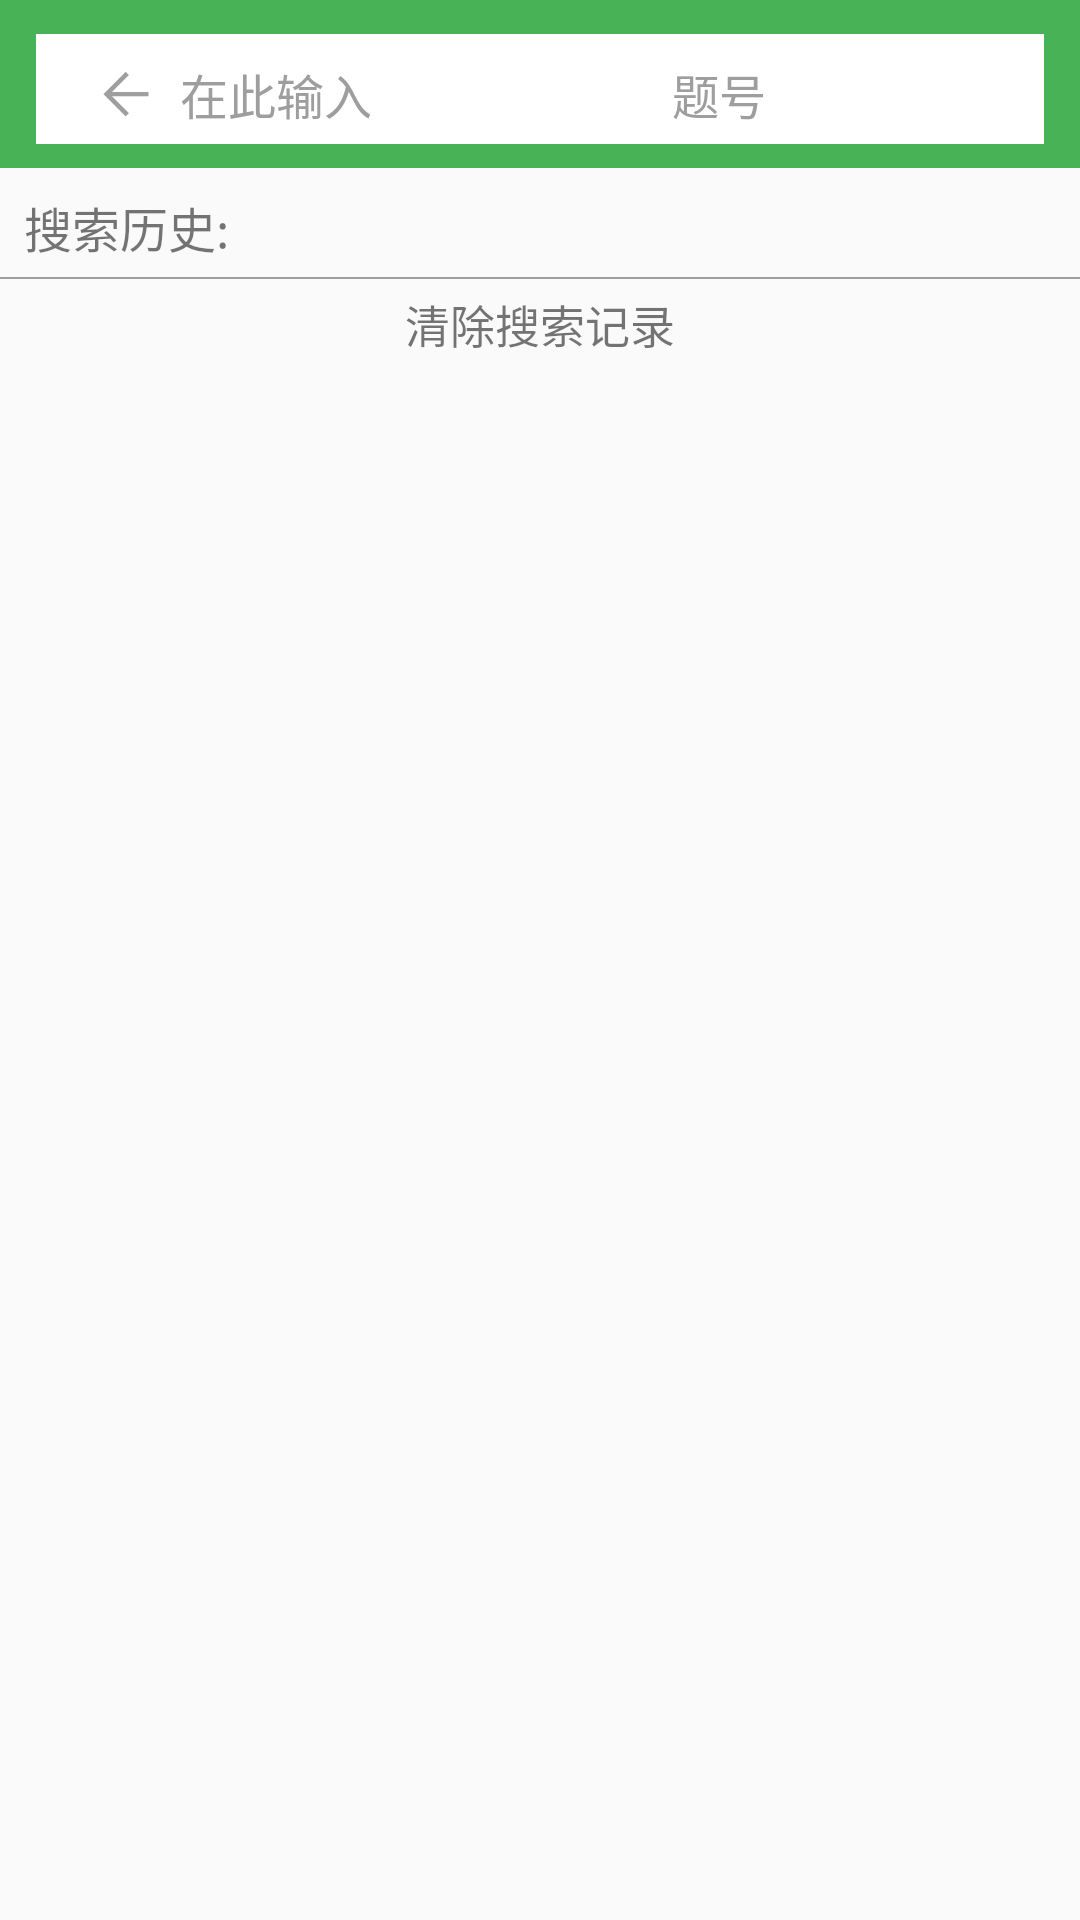

Produce the Android XML layout that renders to this screen, including the resource entries it uses.
<!-- AndroidManifest.xml: application theme AppTheme -->
<!-- res/layout/activity_search_problems.xml -->
<LinearLayout xmlns:android="http://schemas.android.com/apk/res/android"
    xmlns:app="http://schemas.android.com/apk/res-auto"
    android:orientation="vertical"
    android:layout_width="match_parent"
    android:layout_height="match_parent">

    <android.support.design.widget.AppBarLayout
        android:id="@+id/appbar_search"
        android:paddingBottom="8dp"
        android:layout_width="match_parent"
        android:layout_height="?actionBarSize">

        <FrameLayout
            android:id="@+id/framelayout_search_head"
            android:layout_width="match_parent"
            android:layout_height="wrap_content"
            android:layout_marginTop="5dp">

            <android.support.v7.widget.AppCompatEditText
            android:id="@+id/et_search"
            android:textColor="@color/black"
            android:layout_width="match_parent"
            android:layout_height="40dp"
            android:layout_gravity="center_vertical"
            android:layout_marginTop="5dp"
            android:layout_marginLeft="12dp"
            android:layout_marginRight="12dp"
            android:textSize="16sp"
            android:imeOptions="actionSearch"
            android:inputType="text"
            android:paddingLeft="48dp"
            android:paddingRight="60dp"
            android:textColorHint="@color/grey"
            android:hint="在此输入"
            android:background="@drawable/search_fragment_toolbar" />


            <ImageView
                android:id="@+id/im_search_back"
                android:layout_width="24dp"
                android:layout_height="24dp"
                android:layout_gravity="center_vertical|start"
                android:layout_marginLeft="30dp"
                android:layout_marginTop="5dp"
                android:src="@drawable/ic_search_back"/>

            <LinearLayout
                android:layout_width="wrap_content"
                android:layout_height="40dp"
                android:layout_gravity="center_vertical|end"
                android:layout_marginTop="5dp"
                android:gravity="center_vertical"
                android:orientation="horizontal">

                <ProgressBar
                    android:visibility="gone"
                    android:id="@+id/progressbar_search_loading"
                    android:layout_width="18dp"
                    android:layout_height="18dp" />

                <ImageView
                    android:visibility="gone"
                    android:id="@+id/im_search_clear"
                    android:layout_width="24dp"
                    android:layout_height="24dp"
                    android:src="@drawable/ic_search_clear" />

                <Spinner
                    android:id="@+id/spinner_search"
                    android:layout_width="wrap_content"
                    android:layout_height="wrap_content"
                    android:entries="@array/searchTypeName"
                    android:theme="@style/GreyTextTheme" />

                <ImageView
                    android:id="@+id/im_search"
                    android:layout_width="24dp"
                    android:layout_height="24dp"
                    android:layout_marginRight="24dp"
                    android:src="@drawable/ic_search_24dp" />


            </LinearLayout>


        </FrameLayout>


    </android.support.design.widget.AppBarLayout>

    <FrameLayout
        android:layout_width="match_parent"
        android:layout_height="match_parent">

        <LinearLayout
            android:id="@+id/linearlayout_search_history"
            android:orientation="vertical"
            android:layout_width="match_parent"
            android:layout_height="match_parent">

            <TextView
                android:layout_marginLeft="8dp"
                android:layout_marginTop="8dp"
                android:layout_marginBottom="5dp"
                android:textSize="16sp"
                android:text="搜索历史:"
                android:layout_width="wrap_content"
                android:layout_height="wrap_content" />
            <View
                android:layout_width="match_parent"
                android:layout_height="0.5dp"
                android:background="@color/grey"/>
            <android.support.v7.widget.RecyclerView
                android:id="@+id/rv_search_history"
                android:layout_width="match_parent"
                android:layout_height="wrap_content">
            </android.support.v7.widget.RecyclerView>

            <TextView
                android:id="@+id/tv_search_clearhistory"
                android:paddingTop="4dp"
                android:paddingBottom="4dp"
                android:textSize="15sp"
                android:clickable="true"
                android:background="?android:attr/selectableItemBackground"
                android:text="清除搜索记录"
                android:gravity="center"
                android:layout_width="match_parent"
                android:layout_height="wrap_content" />
        </LinearLayout>


        <android.support.v7.widget.RecyclerView
            android:visibility="gone"
            android:id="@+id/rv_prblist"
            android:layout_width="match_parent"
            android:layout_height="match_parent">

        </android.support.v7.widget.RecyclerView>


        <android.support.v7.widget.RecyclerView
            android:visibility="gone"
            android:id="@+id/rv_search_suggest"
            android:layout_width="match_parent"
            android:layout_height="wrap_content">

        </android.support.v7.widget.RecyclerView>


    </FrameLayout>


</LinearLayout>
<!-- resources referenced by this layout -->
<resources>
  <string-array name="searchTypeName">
          <item>题号</item>
          <item>标题</item>
          <item>来源</item>
          <item>标签</item>
      </string-array>
  <color name="black">#000</color>
  <color name="grey">#9e9e9e</color>
  <!-- drawable ic_search_back: png bitmap (drawable, 1011 bytes) -->
  <!-- drawable ic_search_clear: png bitmap (drawable, 1296 bytes) -->
  <!-- drawable search_fragment_toolbar (drawable) -->
  <?xml version="1.0" encoding="utf-8"?>
  <shape xmlns:android="http://schemas.android.com/apk/res/android">
  
      <stroke android:width="2dp" android:color="@color/white" />
      <padding android:top="8dp" android:bottom="8dp" android:left="8dp"/>
      <solid android:color="@color/white"/>
  </shape>
  <style name="GreyTextTheme" parent="Theme.AppCompat.Light.NoActionBar">
          <item name="android:textColorPrimary">@color/grey</item>
          <item name="android:textColorSecondary">#dddddd</item>
          <item name="colorPrimary">@color/colorPrimary</item>
          <item name="colorPrimaryDark">@color/colorPrimaryDark</item>
          <item name="colorAccent">@color/colorAccent</item>
      </style>
  <style name="AppTheme" parent="Theme.AppCompat.Light.NoActionBar">
          
          <item name="android:textColorPrimary">@color/black</item>
          <item name="android:textColorSecondary">#dddddd</item>
          <item name="colorPrimary">@color/colorPrimary</item>
          <item name="colorPrimaryDark">@color/colorPrimaryDark</item>
          <item name="colorAccent">@color/colorAccent</item>
      </style>
  <color name="white">#ffff</color>
  <color name="colorPrimary">#47b256</color>
  <color name="colorPrimaryDark">#47b256</color>
  <color name="colorAccent">#47b256</color>
</resources>
